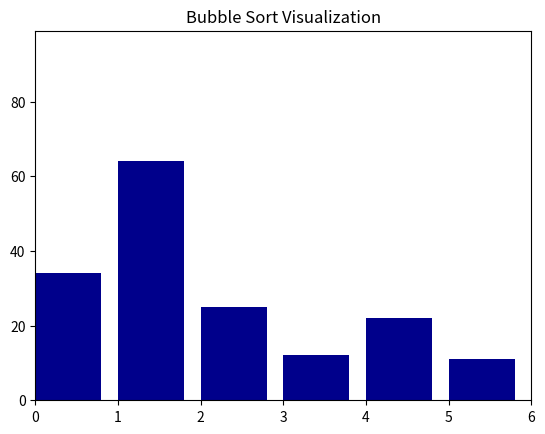
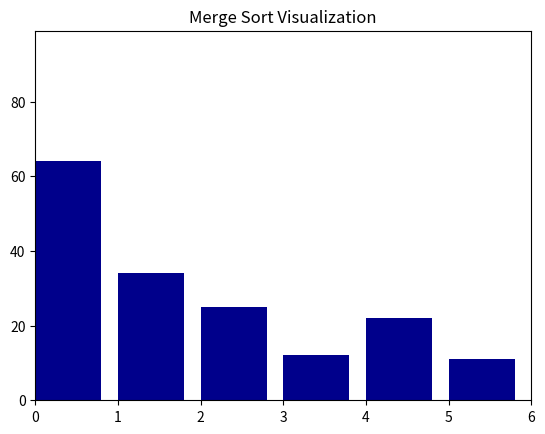
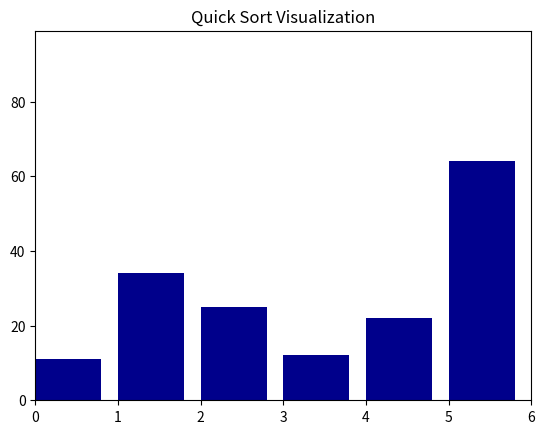

These figures' Python source, in order:
# Step 1: Implement Bubble Sort

def bubble_sort(arr):
    n = len(arr)
    for i in range(n):
        for j in range(0, n - i - 1):
            if arr[j] > arr[j + 1]:
                arr[j], arr[j + 1] = arr[j + 1], arr[j]
    return arr

# Test the function
test_arr = [64, 34, 25, 12, 22, 11, 90]
sorted_arr = bubble_sort(test_arr.copy())
print("Bubble Sort Result:", sorted_arr)


# Step 2: Implement Merge Sort

def merge_sort(arr):
    if len(arr) <= 1:
        return arr
    
    mid = len(arr) // 2
    left = merge_sort(arr[:mid])
    right = merge_sort(arr[mid:])
    
    return merge(left, right)

def merge(left, right):
    result = []
    i, j = 0, 0
    
    while i < len(left) and j < len(right):
        if left[i] <= right[j]:
            result.append(left[i])
            i += 1
        else:
            result.append(right[j])
            j += 1
    
    result.extend(left[i:])
    result.extend(right[j:])
    return result

# Test the function
test_arr = [64, 34, 25, 12, 22, 11, 90]
sorted_arr = merge_sort(test_arr)
print("Merge Sort Result:", sorted_arr)


# Step 3: Implement Quick Sort

def quick_sort(arr):
    if len(arr) <= 1:
        return arr
    else:
        pivot = arr[0]
        less = [x for x in arr[1:] if x <= pivot]
        greater = [x for x in arr[1:] if x > pivot]
        return quick_sort(less) + [pivot] + quick_sort(greater)

# Test the function
test_arr = [64, 34, 25, 12, 22, 11, 90]
sorted_arr = quick_sort(test_arr)
print("Quick Sort Result:", sorted_arr)


# Step 4: Implement In-Place Quick Sort

def quick_sort_in_place(arr, low, high):
    # Recursively sort the array in place
    if low < high:
        pivot_index = partition(arr, low, high)  # Partition the array
        quick_sort_in_place(arr, low, pivot_index - 1)  # Sort left side
        quick_sort_in_place(arr, pivot_index + 1, high)  # Sort right side

def partition(arr, low, high):
    pivot = arr[low]  # Choosing the first element as pivot
    left = low + 1
    right = high

    done = False
    while not done:
        # Move the left index to the right as long as it's less than or equal to the pivot
        while left <= right and arr[left] <= pivot:
            left += 1
        # Move the right index to the left as long as it's greater than or equal to the pivot
        while arr[right] >= pivot and right >= left:
            right -= 1
        if right < left:
            done = True  # All elements are partitioned
        else:
            arr[left], arr[right] = arr[right], arr[left]  # Swap elements

    arr[low], arr[right] = arr[right], arr[low]  # Place the pivot in the correct position
    return right  # Return the pivot index

# Test the function
test_arr = [64, 34, 25, 12, 22, 11, 90]
quick_sort_in_place(test_arr, 0, len(test_arr) - 1)  # Perform in-place quick sort
print("In-place Quick Sort Result:", test_arr)


# Step 5: Modified Bubble Sort with Early Exit

def modified_bubble_sort(arr):
    n = len(arr)
    for i in range(n):
        swapped = False  # Flag to detect any swaps in this pass
        for j in range(0, n - i - 1):
            if arr[j] > arr[j + 1]:  # If the current element is greater than the next
                arr[j], arr[j + 1] = arr[j + 1], arr[j]  # Swap elements
                swapped = True  # A swap occurred
        # If no two elements were swapped by inner loop, the array is already sorted
        if not swapped:
            break  # Exit the loop early since the array is sorted
    return arr

# Test the function
test_arr = [64, 34, 25, 12, 22, 11, 90]
sorted_arr = modified_bubble_sort(test_arr.copy())  # Perform modified bubble sort
print("Modified Bubble Sort Result:", sorted_arr)


# Step 6: Hybrid Sort (Merge Sort with Insertion Sort for Small Subarrays)

def insertion_sort(arr, left, right):
    # Perform insertion sort on a subarray
    for i in range(left + 1, right + 1):
        key = arr[i]  # Current element to be positioned
        j = i - 1
        # Move elements that are greater than key one position ahead of their current position
        while j >= left and arr[j] > key:
            arr[j + 1] = arr[j]
            j -= 1
        arr[j + 1] = key  # Place key in the correct position

def hybrid_merge_sort(arr, threshold=10):
    # Use insertion sort for small arrays, merge sort otherwise
    if len(arr) <= threshold:
        insertion_sort(arr, 0, len(arr) - 1)  # Apply insertion sort
        return arr
    else:
        mid = len(arr) // 2  # Find the mid index
        left = hybrid_merge_sort(arr[:mid], threshold)  # Sort left half
        right = hybrid_merge_sort(arr[mid:], threshold)  # Sort right half
        return merge(left, right)  # Merge the sorted halves

# Test the function
test_arr = [64, 34, 25, 12, 22, 11, 90]
sorted_arr = hybrid_merge_sort(test_arr)  # Perform hybrid merge sort
print("Hybrid Merge Sort Result:", sorted_arr)


# Step 7: Compare Performances

import time
import random

def compare_sorting_algorithms(arr):
    # Wrapping quick_sort_in_place to provide the additional parameters
    def quick_sort_in_place_wrapper(arr):
        quick_sort_in_place(arr, 0, len(arr) - 1)  # Sort in place
        return arr

    # List of sorting algorithms to compare
    algorithms = [
        ("Bubble Sort", bubble_sort),                          # Step 1
        ("Modified Bubble Sort", modified_bubble_sort),        # Step 5
        ("Merge Sort", merge_sort),                            # Step 2
        ("Hybrid Merge Sort", hybrid_merge_sort),              # Step 6
        ("Quick Sort", quick_sort),                            # Step 3
        ("In-place Quick Sort", quick_sort_in_place_wrapper)   # Step 4
    ]
    
    # Measure and print the execution time of each sorting algorithm
    for name, func in algorithms:
        arr_copy = arr.copy()  # Create a copy of the array for each algorithm
        start_time = time.time()  # Start the timer
        func(arr_copy)  # Call each algorithm with a copy of the array
        end_time = time.time()  # End the timer
        print(f"{name} took {end_time - start_time:.6f} seconds")

# Generate a large random array
large_arr = [random.randint(1, 1000) for _ in range(1000)]

# Compare the algorithms
compare_sorting_algorithms(large_arr)


# Step 8: Visualize Sorting Algorithms Using Matplotlib

import matplotlib.pyplot as plt
import matplotlib.animation as animation

def capture_snapshots(sort_func, arr):
    """Wrapper to capture each state of the array during sorting."""
    snapshots = []
    
    # Define a helper function to append array states to snapshots
    def add_snapshot():
        snapshots.append(arr.copy())
    
    # Call the sorting function with the snapshot callback
    sort_func(arr, add_snapshot)
    
    return snapshots

def visualize_sorting_snapshots(snapshots, sort_name):
    """Animate array sorting snapshots using matplotlib."""
    fig, ax = plt.subplots()
    ax.set_title(f"{sort_name} Visualization")
    bar_rects = ax.bar(range(len(snapshots[0])), snapshots[0], align="edge", color="darkblue")
    ax.set_xlim(0, len(snapshots[0]) - 1)
    ax.set_ylim(0, int(1.1 * max(max(snapshots, key=max))))

    def update_bars(frame):
        for rect, val in zip(bar_rects, snapshots[frame]):
            rect.set_height(val)

    ani = animation.FuncAnimation(fig, update_bars, frames=len(snapshots), repeat=False, interval=150)
    plt.show()

# Modified sorting functions to include snapshot capturing

def bubble_sort_snapshots(arr, add_snapshot):
    n = len(arr)
    for i in range(n):
        for j in range(0, n - i - 1):
            if arr[j] > arr[j + 1]:
                arr[j], arr[j + 1] = arr[j + 1], arr[j]
            add_snapshot()  # Capture array state after each swap
    return arr

def merge_sort_snapshots(arr, add_snapshot):
    if len(arr) <= 1:
        return arr

    mid = len(arr) // 2
    left = merge_sort_snapshots(arr[:mid], add_snapshot)
    right = merge_sort_snapshots(arr[mid:], add_snapshot)

    merged = merge_and_capture(left, right, arr, add_snapshot)
    add_snapshot()  # Capture array state after merging
    return merged

def merge_and_capture(left, right, merged, add_snapshot):
    i = j = k = 0
    while i < len(left) and j < len(right):
        if left[i] <= right[j]:
            merged[k] = left[i]
            i += 1
        else:
            merged[k] = right[j]
            j += 1
        k += 1
        add_snapshot()  # Capture array state at each comparison

    while i < len(left):
        merged[k] = left[i]
        i += 1
        k += 1
        add_snapshot()

    while j < len(right):
        merged[k] = right[j]
        j += 1
        k += 1
        add_snapshot()

    return merged

def quick_sort_snapshots(arr, add_snapshot):
    def quick_sort_helper(arr, low, high):
        if low < high:
            pivot_index = partition_and_capture(arr, low, high, add_snapshot)
            quick_sort_helper(arr, low, pivot_index - 1)
            quick_sort_helper(arr, pivot_index + 1, high)
        add_snapshot()

    quick_sort_helper(arr, 0, len(arr) - 1)
    return arr

def partition_and_capture(arr, low, high, add_snapshot):
    pivot = arr[low]
    left = low + 1
    right = high

    while True:
        while left <= right and arr[left] <= pivot:
            left += 1
        while arr[right] >= pivot and right >= left:
            right -= 1
        if right < left:
            break
        arr[left], arr[right] = arr[right], arr[left]
        add_snapshot()  # Capture array state at each swap

    arr[low], arr[right] = arr[right], arr[low]
    add_snapshot()  # Capture array state after pivot swap
    return right

# Test the visualizations

test_arr = [64, 34, 25, 12, 22, 11, 90]

# Bubble Sort Visualization
snapshots = capture_snapshots(bubble_sort_snapshots, test_arr.copy())
visualize_sorting_snapshots(snapshots, "Bubble Sort")

# Merge Sort Visualization
snapshots = capture_snapshots(merge_sort_snapshots, test_arr.copy())
visualize_sorting_snapshots(snapshots, "Merge Sort")

# Quick Sort Visualization
snapshots = capture_snapshots(quick_sort_snapshots, test_arr.copy())
visualize_sorting_snapshots(snapshots, "Quick Sort")


